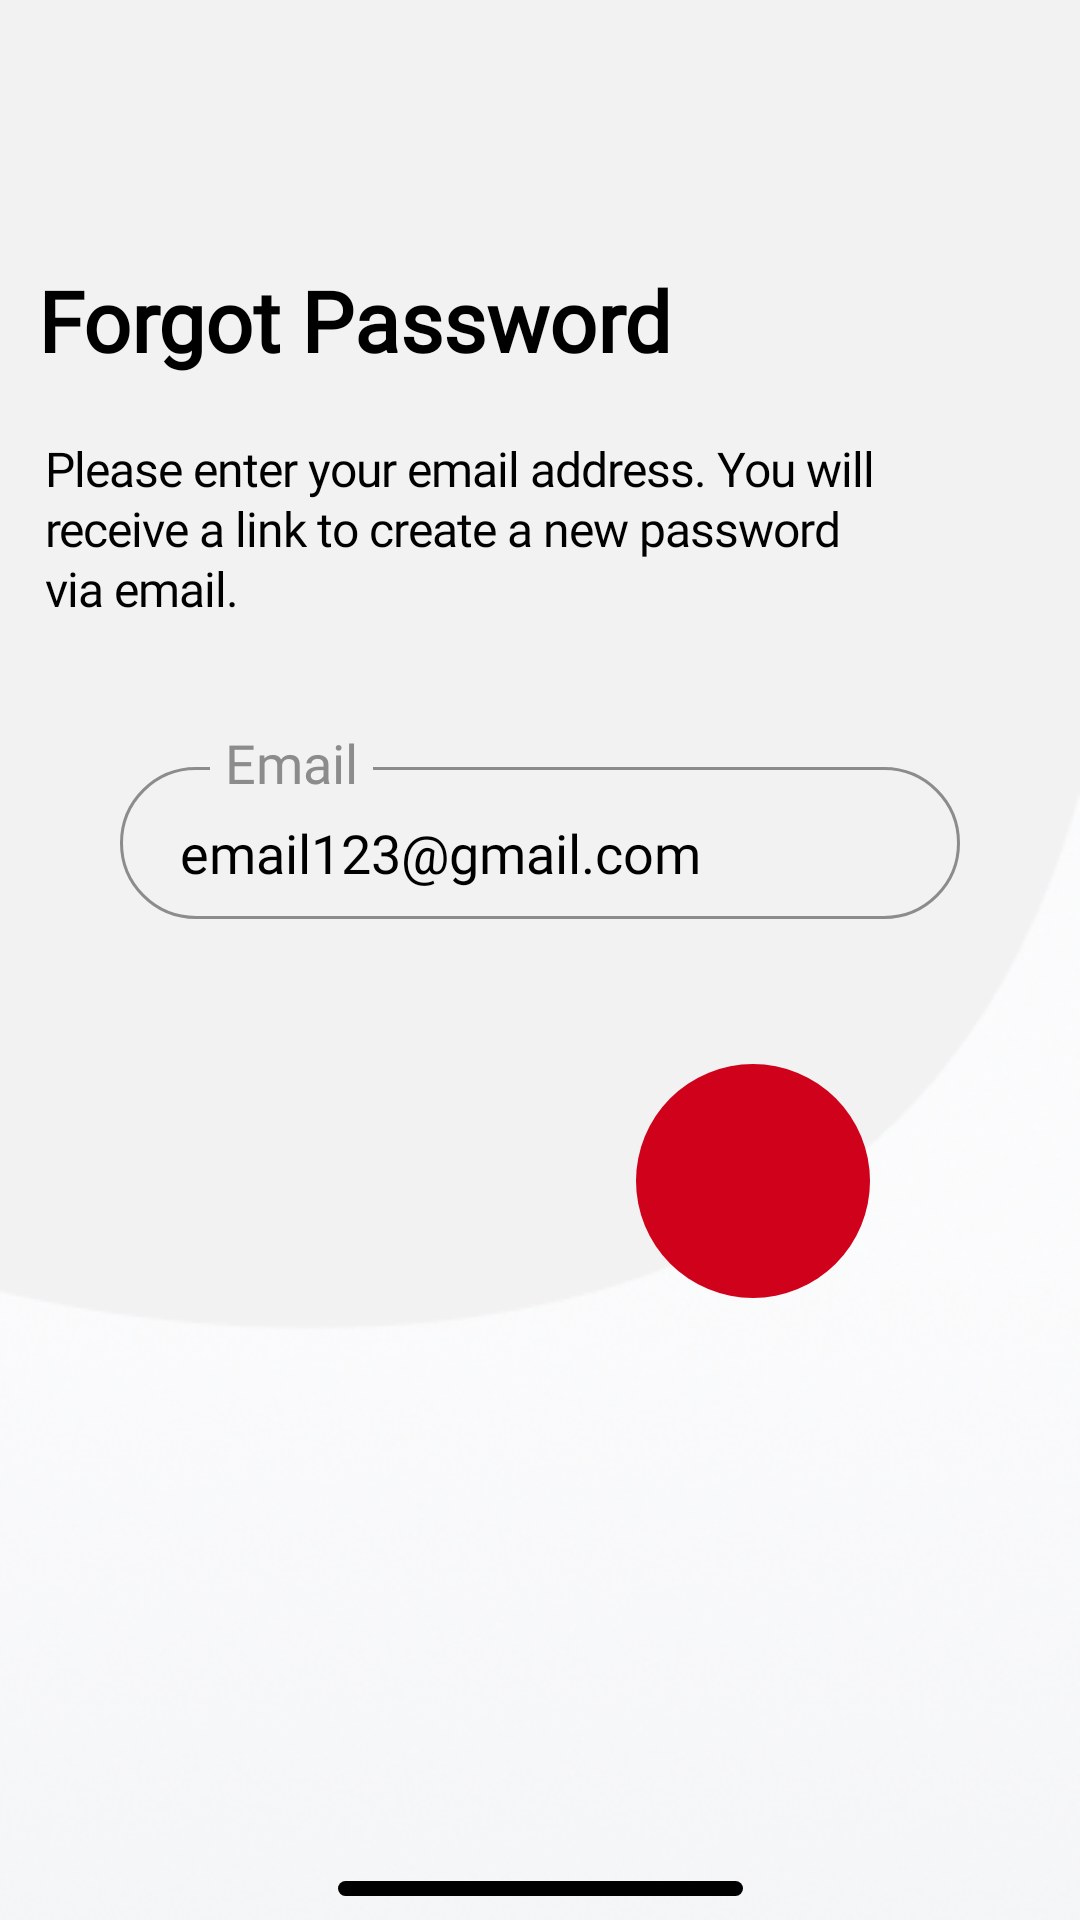

Layout XML and referenced resources for this Android screen:
<!-- AndroidManifest.xml: application theme Theme.Furnkart_frontend -->
<!-- res/layout/activity_forgot_password.xml -->
<?xml version="1.0" encoding="utf-8"?>
<androidx.constraintlayout.widget.ConstraintLayout xmlns:android="http://schemas.android.com/apk/res/android"
    xmlns:app="http://schemas.android.com/apk/res-auto"
    xmlns:tools="http://schemas.android.com/tools"
    android:layout_width="match_parent"
    android:layout_height="match_parent"
    tools:context=".forgotPassword.ForgotPasswordActivity"
    android:background="#f2f2f2">


    <ImageButton
        android:id="@+id/ib_close"
        android:layout_width="wrap_content"
        android:layout_height="wrap_content"
        android:background="#f2f2f2"
        android:src="@drawable/ic_baseline_close_24"
        app:layout_constraintBottom_toBottomOf="parent"
        app:layout_constraintEnd_toEndOf="parent"
        app:layout_constraintHorizontal_bias="0.074"
        app:layout_constraintStart_toStartOf="parent"
        app:layout_constraintTop_toTopOf="parent"
        app:layout_constraintVertical_bias="0.069" />


    <TextView
        android:id="@+id/tv_signup"
        android:layout_width="wrap_content"
        android:layout_height="wrap_content"
        android:fontFamily="@font/avenir_black"
        android:text="@string/forgot_password"
        android:textColor="@color/black"
        android:textSize="28sp"
        android:textStyle="bold"
        app:layout_constraintBottom_toBottomOf="parent"
        app:layout_constraintEnd_toEndOf="parent"
        app:layout_constraintHorizontal_bias="0.086"
        app:layout_constraintStart_toStartOf="parent"
        app:layout_constraintTop_toTopOf="parent"
        app:layout_constraintVertical_bias="0.146">

    </TextView>


    <TextView
        android:id="@+id/tv2_signup"
        android:layout_width="match_parent"
        android:layout_height="wrap_content"
        android:fontFamily="@font/avenir_std"
        android:letterSpacing="-0.02"
        android:lineSpacingExtra="1dp"
        android:text="@string/forgot_password_string"
        android:textColor="@color/black"
        android:textSize="16sp"
        android:layout_marginStart="15dp"
        android:layout_marginEnd="65dp"
        app:layout_constraintTop_toBottomOf="@id/tv_signup"
        android:layout_marginTop="20dp"
        tools:layout_editor_absoluteX="0dp">

    </TextView>

    <LinearLayout
        android:id="@+id/ll_signup"
        android:layout_width="match_parent"
        android:layout_height="wrap_content"
        android:orientation="vertical"

        app:layout_constraintBottom_toTopOf="@id/rl_send"
        app:layout_constraintTop_toBottomOf="@id/tv2_signup"

          >

        <RelativeLayout
            android:layout_width="match_parent"
            android:layout_height="wrap_content"
            android:orientation="vertical"
            tools:layout_editor_absoluteX="16dp"
            tools:layout_editor_absoluteY="180dp">


            <LinearLayout
                android:layout_width="match_parent"
                android:layout_height="wrap_content"
                android:layout_marginStart="40dp"
                android:layout_marginTop="20dp"
                android:layout_marginEnd="40dp"
                android:layout_marginBottom="20dp"
                android:background="@drawable/edittextround"
                android:orientation="vertical">

                <TextView
                    android:layout_width="wrap_content"
                    android:layout_height="wrap_content"
                    android:layout_marginLeft="40dp"
                    android:includeFontPadding="false"
                    android:paddingLeft="5dp"
                    android:paddingRight="5dp"
                    android:visibility="invisible" />

                <EditText
                    android:id="@+id/et_email_forgot_password"
                    android:layout_width="match_parent"
                    android:layout_height="wrap_content"
                    android:layout_marginLeft="20dp"
                    android:layout_marginRight="10dp"
                    android:layout_marginBottom="10dp"
                    android:hint="@string/email_signup"
                    android:textColorHint="@color/black"
                    android:fontFamily="@font/avenir_roman"
                    android:background="#f2f2f2"
                    android:inputType="textPassword"
                    android:textColor="@color/black"
                    android:maxLines="1" />

            </LinearLayout>

            <View
                android:id="@+id/view_email"
                android:layout_width="match_parent"
                android:layout_height="40dp" />


            <TextView
                android:layout_width="wrap_content"
                android:layout_height="wrap_content"
                android:layout_alignBottom="@+id/view_email"
                android:layout_marginLeft="70dp"
                android:background="@color/white"
                android:fontFamily="@font/avenir_std"
                android:includeFontPadding="false"
                android:paddingLeft="5dp"
                android:paddingRight="5dp"
                android:paddingBottom="10dp"
                android:backgroundTint="#f2f2f2"
                android:text="@string/et_email_login"
                android:textAppearance="@android:style/TextAppearance.Medium"
                android:textColor="#8c8c8c" />


        </RelativeLayout>


    </LinearLayout>

    <RelativeLayout
        android:id="@+id/relativeLayout"
        android:layout_width="match_parent"
        android:layout_height="wrap_content"
        android:background="@drawable/bg"
        app:layout_constraintBottom_toBottomOf="parent" />


    <RelativeLayout

        android:id="@+id/rl_send"
        android:layout_width="match_parent"
        android:layout_height="wrap_content"
        app:layout_constraintBottom_toBottomOf="parent"
        app:layout_constraintTop_toTopOf="@id/relativeLayout"
        android:layout_marginBottom="50dp"
        >

        <ImageView
            android:id="@+id/btn_send"
            android:layout_width="78dp"
            android:layout_height="78dp"
            android:layout_alignParentEnd="true"
            android:layout_marginEnd="70dp"
            android:src="@drawable/circle_login">


        </ImageView>

        <ImageView
            android:layout_width="32dp"
            android:layout_height="35dp"
            android:layout_alignParentEnd="true"
            android:layout_marginTop="20dp"
            android:layout_marginEnd="90dp"
            android:background="@drawable/circle_login"
            android:src="@drawable/ic_baseline_send_24">

        </ImageView>


    </RelativeLayout>

    <View
        android:layout_width="135dp"
        android:layout_height="5dp"
        android:background="@drawable/line"
        android:layout_marginBottom="8dp"
        app:layout_constraintBottom_toBottomOf="parent"
        app:layout_constraintEnd_toEndOf="parent"
        app:layout_constraintStart_toStartOf="parent"

        >

    </View>


</androidx.constraintlayout.widget.ConstraintLayout>
<!-- resources referenced by this layout -->
<resources>
  <!-- drawable bg: png bitmap (drawable, 56551 bytes) -->
  <!-- drawable circle_login (drawable) -->
  <?xml version="1.0" encoding="utf-8"?>
  <shape
      xmlns:android="http://schemas.android.com/apk/res/android"
      android:shape="oval"
      >
  
      <solid
          android:color="#d0021b"/>
  
      <size
          android:width="120dp"
          android:height="120dp"/>
  </shape>
  <!-- drawable edittextround (drawable) -->
  <?xml version="1.0" encoding="utf-8"?>
  <selector xmlns:android="http://schemas.android.com/apk/res/android">
      <item>
          <shape android:shape="rectangle">
              <solid android:color="#F2f2f2" />
              <corners android:radius="100dp" />
              <stroke android:width="1dp" android:color="#8c8c8c" />
          </shape>
      </item>
  
  </selector>
  <!-- drawable line (drawable) -->
  <?xml version="1.0" encoding="utf-8"?>
  <shape xmlns:android="http://schemas.android.com/apk/res/android">
  
      <solid
          android:color="@color/black">
  
  
      </solid>
  
      <corners
          android:radius="100dp">
  
      </corners>
  </shape>
  <string name="email_signup">email123@gmail.com</string>
  <string name="et_email_login">Email</string>
  <string name="forgot_password">Forgot Password</string>
  <string name="forgot_password_string">Please enter your email address. You will receive a link to create a new password via email.</string>
  <style name="Theme.Furnkart_frontend" parent="Theme.MaterialComponents.DayNight.NoActionBar">
          
          <item name="colorPrimary">@color/purple_500</item>
          <item name="colorPrimaryVariant">@color/purple_700</item>
          <item name="colorOnPrimary">@color/white</item>
          
          <item name="colorSecondary">@color/teal_200</item>
          <item name="colorSecondaryVariant">@color/teal_700</item>
          <item name="colorOnSecondary">@color/black</item>
          
          <item name="android:statusBarColor" tools:targetApi="l">?attr/colorPrimaryVariant</item>
          
          <item name="android:windowLightStatusBar" tools:targetApi="23">true</item>
  
      </style>
  <!-- not gathered from this repository: default colours our renderer supplied (Android Studio template values) -->
  <color name="purple_500">#FF6200EE</color>
  <color name="purple_700">#FF3700B3</color>
  <color name="teal_200">#FF03DAC5</color>
  <color name="teal_700">#FF018786</color>
  <color name="black">#FF000000</color>
  <color name="white">#FFFFFFFF</color>
</resources>
